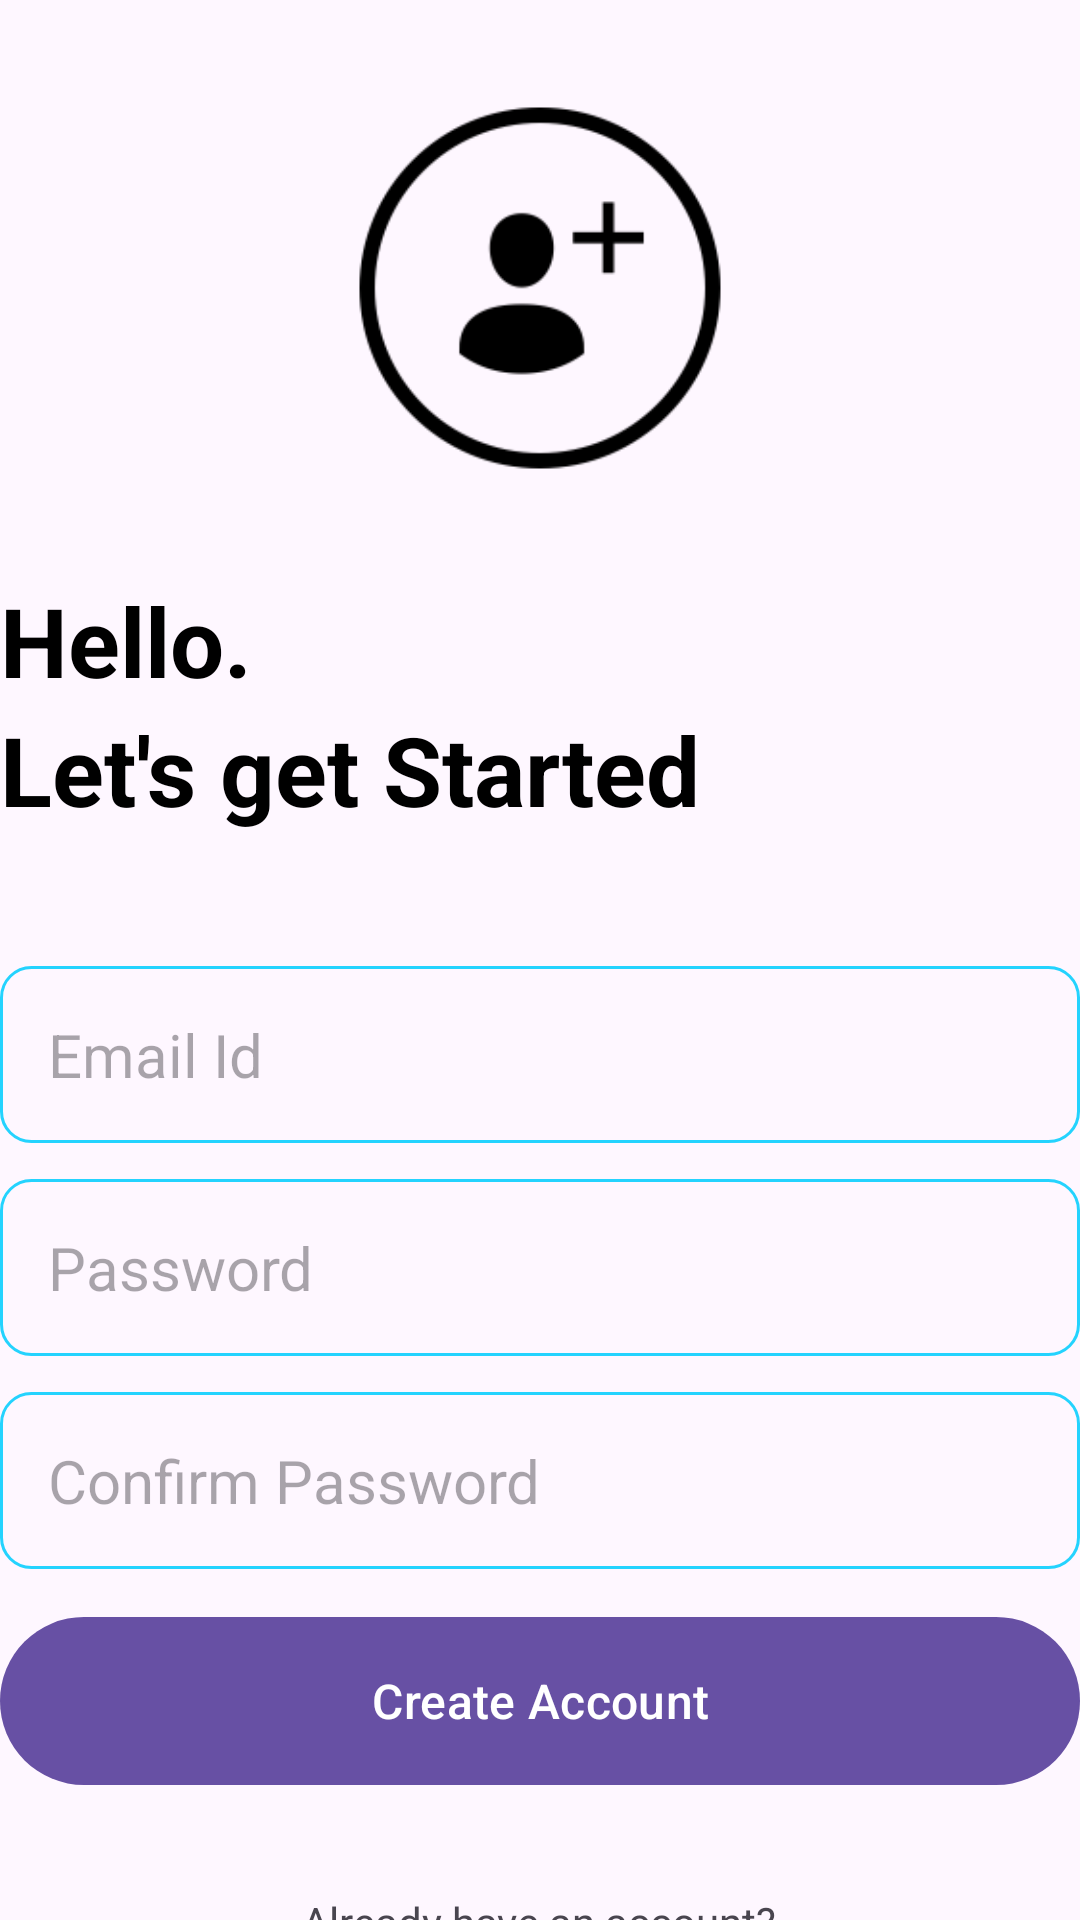

The Android layout XML behind this screen, and the referenced resources:
<!-- AndroidManifest.xml: application theme Theme.DailyWrite -->
<!-- res/layout/activity_create_account.xml -->
<?xml version="1.0" encoding="utf-8"?>
<RelativeLayout xmlns:android="http://schemas.android.com/apk/res/android"
    xmlns:app="http://schemas.android.com/apk/res-auto"
    xmlns:tools="http://schemas.android.com/tools"
    android:layout_width="match_parent"
    android:layout_height="match_parent"
    android:layout_marginVertical="16dp"
    android:layout_marginHorizontal="32dp"
    tools:context=".CreateAccountActivity">
    
    <ImageView
        android:layout_width="128dp"
        android:layout_height="128dp"
        android:layout_centerHorizontal="true"
        android:layout_marginVertical="32dp"
        android:id="@+id/sign_up_icon"
        android:src="@drawable/sign_up"
        />

    <LinearLayout
        android:layout_width="match_parent"
        android:layout_height="wrap_content"
        android:layout_below="@id/sign_up_icon"
        android:id="@+id/hello_text"
        android:orientation="vertical">

    <TextView
        android:layout_width="match_parent"
        android:layout_height="wrap_content"
        android:text="Hello."
        android:textStyle="bold"
        android:textSize="32sp"
        android:textColor="@color/black"
        />
        <TextView
            android:layout_width="match_parent"
            android:layout_height="wrap_content"
            android:text="Let's get Started"
            android:textStyle="bold"
            android:textSize="32sp"
            android:textColor="@color/black"
            />
    </LinearLayout>
    
    <LinearLayout
        android:layout_width="match_parent"
        android:layout_height="wrap_content"
        android:id="@+id/form_layout"
        android:layout_below="@id/hello_text"
        android:layout_marginVertical="32dp"
        android:orientation="vertical">
        
        <EditText
            android:layout_width="match_parent"
            android:layout_height="wrap_content"
            android:id="@+id/email_edit_text"
            android:inputType="textEmailAddress"
            android:hint="Email Id"
            android:textSize="20sp"
            android:background="@drawable/rounded_corner"
            android:padding="16dp"
            android:layout_marginTop="12dp"/>

        <EditText
            android:layout_width="match_parent"
            android:layout_height="wrap_content"
            android:id="@+id/password_edit_text"
            android:inputType="textPassword"
            android:hint="Password"
            android:textSize="20sp"
            android:background="@drawable/rounded_corner"
            android:padding="16dp"
            android:layout_marginTop="12dp"/>

        <EditText
            android:layout_width="match_parent"
            android:layout_height="wrap_content"
            android:id="@+id/confirm_password_edit_text"
            android:inputType="textPassword"
            android:hint="Confirm Password"
            android:textSize="20sp"
            android:background="@drawable/rounded_corner"
            android:padding="16dp"
            android:layout_marginTop="12dp"/>

        <com.google.android.material.button.MaterialButton
            android:layout_width="match_parent"
            android:layout_height="64dp"
            android:id="@+id/create_account_btn"
            android:text="Create Account"
            android:layout_marginTop="12dp"
            android:textSize="16sp"
            />
        
        <ProgressBar
            android:layout_width="24dp"
            android:layout_height="64dp"
            android:id="@+id/progress_bar"
            android:layout_gravity="center"
            android:visibility="gone"
            android:layout_marginTop="12dp"
            />
    </LinearLayout>

    <LinearLayout
        android:layout_width="match_parent"
        android:layout_height="wrap_content"
        android:layout_below="@id/form_layout"
        android:orientation="vertical"
        android:gravity="center">

        <TextView
            android:layout_width="wrap_content"
            android:layout_height="wrap_content"
            android:text="Already have an account?"/>
        <TextView
            android:layout_width="wrap_content"
            android:layout_height="wrap_content"
            android:textStyle="bold"
            android:id="@+id/login_text_view_btn"
            android:text="Login"/>
    </LinearLayout>

</RelativeLayout>
<!-- resources referenced by this layout -->
<resources>
  <!-- drawable rounded_corner (drawable) -->
  <?xml version="1.0" encoding="utf-8"?>
  <shape xmlns:android="http://schemas.android.com/apk/res/android"
      android:shape="rectangle">
      <corners android:radius="10dp"/>
      <stroke android:width="1dp" android:color="#FF24D3FE"/>
  
  </shape>
  <!-- drawable sign_up: png bitmap (drawable, 5706 bytes) -->
  <style name="Theme.DailyWrite" parent="Base.Theme.DailyWrite" />
  <style name="Base.Theme.DailyWrite" parent="Theme.Material3.DayNight.NoActionBar">
          
          
      </style>
  <!-- not gathered from this repository: default colours our renderer supplied (Android Studio template values) -->
  <color name="black">#FF000000</color>
</resources>
